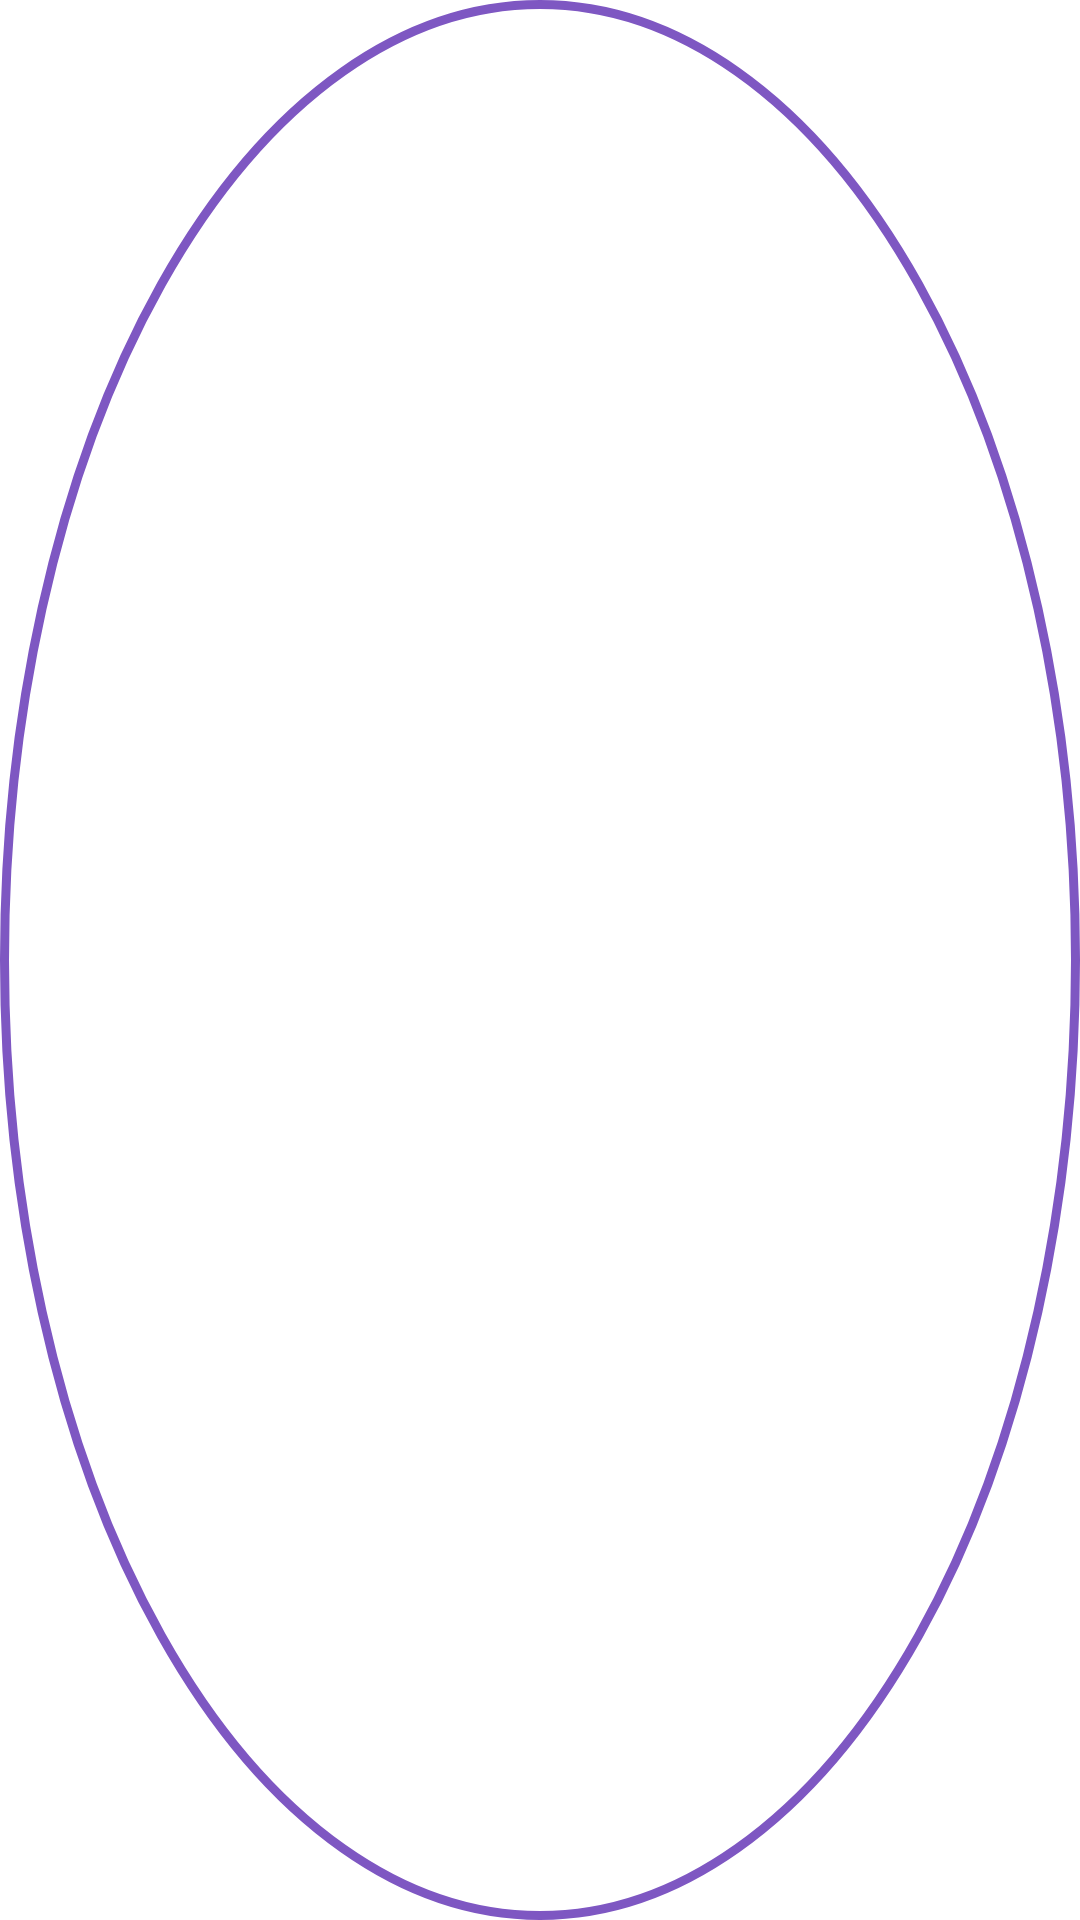

Layout XML and referenced resources for this Android screen:
<!-- AndroidManifest.xml: application theme AppTheme -->
<!-- res/layout/target_layout.xml -->
<?xml version="1.0" encoding="utf-8"?>
<androidx.appcompat.widget.AppCompatImageView xmlns:android="http://schemas.android.com/apk/res/android"
    xmlns:app="http://schemas.android.com/apk/res-auto"
    android:layout_width="50dp"
    android:layout_height="50dp"
    app:srcCompat="@drawable/target" />
<!-- resources referenced by this layout -->
<resources>
  <!-- drawable target: png bitmap (drawable, 3210 bytes) -->
  <style name="AppTheme" parent="Theme.MaterialComponents.DayNight">
          
          <item name="colorPrimary">@color/colorPrimary</item>
          <item name="colorAccent">@color/colorAccent</item>
          <item name="android:statusBarColor">@color/colorPrimary</item>
          <item name="colorPrimaryVariant">@color/colorPrimaryVariant</item>
          <item name="android:windowLightStatusBar">?isLightTheme</item>
          <item name="android:navigationBarColor">?colorPrimary</item>
          <item name="android:windowLightNavigationBar" tools:targetApi="o_mr1">?isLightTheme</item>
      </style>
  <color name="colorPrimary">@color/primaryColor</color>
  <color name="colorAccent">@color/secondaryColor</color>
  <color name="colorPrimaryVariant">#000000</color>
  <color name="primaryColor">#fafafa</color>
  <color name="secondaryColor">#7e57c2</color>
</resources>
